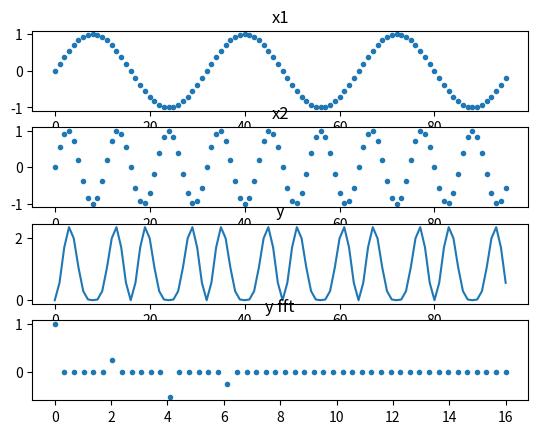

This chart was generated by the following Python code:
import numpy as np
import matplotlib.pyplot as plt
import scipy.fftpack

#basic stuff
fo = 1
numPointsPerCycle = 32
numCycles = 3

#these result from the constants above
ts = 1 / (fo * numPointsPerCycle)

# make an array for n, which are the time points shown on the x axis
numPoints = numCycles * numPointsPerCycle
n = np.arange (numPoints)

#basic signals
x1 = np.sin (2*np.pi * fo * n * ts)
x2 = np.sin (2*np.pi * 3 * n * ts)
y = np.square (np.abs(x1 + x2))

#fft -- this isn't quite right but I have no idea what I'm doing. Get back to this!
yf = scipy.fftpack.fft (y)
yf = 1/numPoints * yf[:numPoints//2]
xf = np.linspace (0.0, 1.0/(2.0*ts), numPoints//2)

# display the thing
fig, axarr = plt.subplots(4, sharex=False)

axarr[0].plot(n, x1, '.')
axarr[0].set_title('x1')

axarr[1].plot(n, x2, '.')
axarr[1].set_title('x2')

axarr[2].plot(n, y)
axarr[2].set_title('y')

axarr[3].plot(xf, yf, '.')
axarr[3].set_title('y fft')

plt.show()
